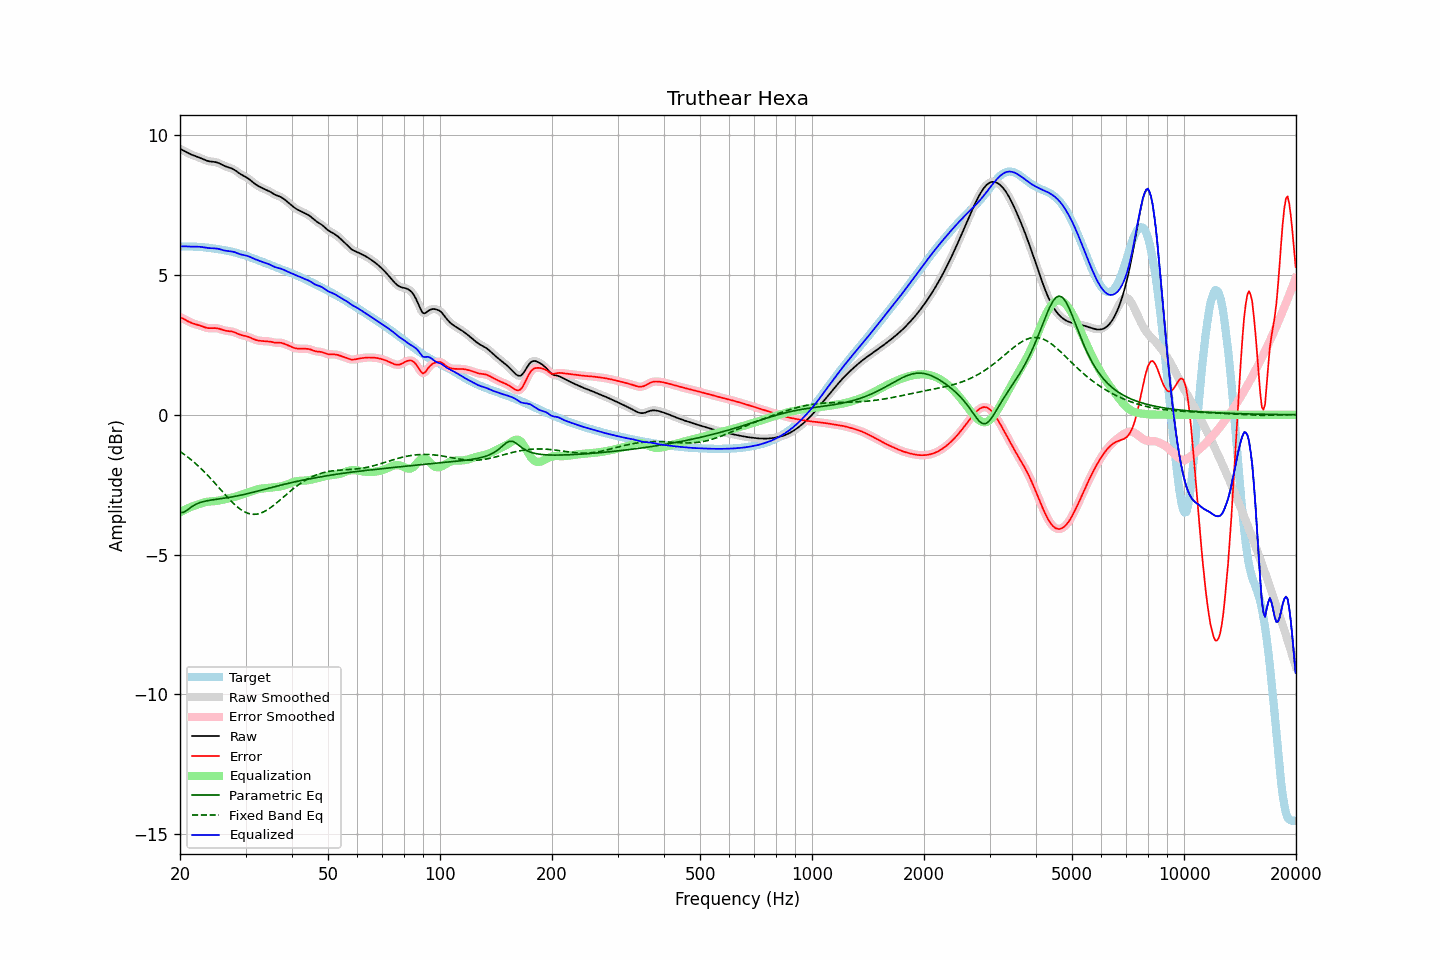

The table this chart was drawn from, first rows:
frequency, raw, error, smoothed, error_smoothed, equalization, parametric_eq, fixed_band_eq, equalized_raw, equalized_smoothed, target
20.00, 9.51, 3.49, 9.51, 3.49, -3.49, -3.49, -1.31, 6.01, 6.01, 6.02
20.20, 9.48, 3.46, 9.48, 3.46, -3.46, -3.49, -1.35, 6.02, 6.02, 6.02
20.40, 9.45, 3.43, 9.45, 3.43, -3.43, -3.49, -1.39, 6.02, 6.02, 6.02
20.61, 9.42, 3.40, 9.42, 3.40, -3.40, -3.46, -1.44, 6.02, 6.02, 6.02
20.81, 9.39, 3.37, 9.39, 3.37, -3.37, -3.43, -1.48, 6.02, 6.02, 6.02
21.02, 9.36, 3.34, 9.36, 3.34, -3.34, -3.39, -1.52, 6.01, 6.01, 6.02
21.23, 9.33, 3.31, 9.33, 3.31, -3.32, -3.34, -1.57, 6.01, 6.01, 6.02
21.44, 9.30, 3.29, 9.30, 3.29, -3.29, -3.30, -1.61, 6.01, 6.01, 6.01
21.66, 9.28, 3.27, 9.28, 3.27, -3.27, -3.26, -1.66, 6.01, 6.01, 6.01
21.87, 9.26, 3.25, 9.26, 3.25, -3.25, -3.23, -1.71, 6.01, 6.01, 6.01
22.09, 9.24, 3.23, 9.24, 3.23, -3.23, -3.20, -1.76, 6.01, 6.01, 6.01
22.31, 9.22, 3.21, 9.22, 3.21, -3.21, -3.17, -1.81, 6.01, 6.01, 6.00
22.54, 9.19, 3.19, 9.19, 3.19, -3.19, -3.15, -1.87, 6.01, 6.00, 6.00
22.76, 9.17, 3.17, 9.17, 3.17, -3.17, -3.13, -1.92, 6.00, 6.00, 5.99
22.99, 9.14, 3.15, 9.14, 3.15, -3.15, -3.11, -1.98, 5.99, 5.99, 5.99
23.22, 9.12, 3.13, 9.12, 3.13, -3.14, -3.10, -2.03, 5.98, 5.98, 5.99
23.45, 9.09, 3.12, 9.09, 3.12, -3.12, -3.09, -2.09, 5.97, 5.97, 5.98
23.69, 9.08, 3.10, 9.08, 3.10, -3.11, -3.07, -2.15, 5.96, 5.96, 5.97
23.92, 9.06, 3.09, 9.06, 3.10, -3.10, -3.06, -2.21, 5.96, 5.96, 5.97
24.16, 9.05, 3.09, 9.05, 3.09, -3.10, -3.05, -2.27, 5.95, 5.95, 5.96
24.40, 9.05, 3.09, 9.05, 3.09, -3.10, -3.05, -2.34, 5.95, 5.95, 5.95
24.65, 9.04, 3.10, 9.04, 3.10, -3.09, -3.04, -2.40, 5.95, 5.95, 5.94
24.89, 9.03, 3.10, 9.03, 3.10, -3.09, -3.03, -2.46, 5.95, 5.95, 5.94
25.14, 9.02, 3.09, 9.02, 3.09, -3.08, -3.02, -2.53, 5.94, 5.94, 5.93
25.39, 9.00, 3.08, 9.00, 3.08, -3.07, -3.01, -2.59, 5.93, 5.93, 5.92
25.65, 8.97, 3.06, 8.97, 3.06, -3.06, -3.00, -2.66, 5.91, 5.91, 5.91
25.91, 8.94, 3.04, 8.94, 3.04, -3.05, -3.00, -2.72, 5.90, 5.90, 5.90
26.16, 8.91, 3.02, 8.91, 3.02, -3.03, -2.99, -2.79, 5.88, 5.88, 5.89
26.43, 8.89, 3.01, 8.89, 3.01, -3.02, -2.98, -2.85, 5.87, 5.87, 5.88
26.69, 8.86, 3.00, 8.86, 3.00, -3.01, -2.97, -2.92, 5.86, 5.86, 5.87
26.96, 8.84, 2.99, 8.85, 2.99, -2.99, -2.96, -2.98, 5.85, 5.85, 5.86
27.23, 8.83, 2.98, 8.83, 2.98, -2.98, -2.95, -3.04, 5.85, 5.85, 5.84
27.50, 8.81, 2.98, 8.81, 2.98, -2.97, -2.94, -3.10, 5.84, 5.84, 5.83
27.77, 8.78, 2.96, 8.78, 2.96, -2.95, -2.93, -3.15, 5.83, 5.83, 5.82
28.05, 8.75, 2.94, 8.75, 2.94, -2.94, -2.92, -3.21, 5.81, 5.81, 5.80
28.33, 8.71, 2.92, 8.71, 2.92, -2.92, -2.91, -3.26, 5.79, 5.79, 5.79
28.62, 8.67, 2.89, 8.67, 2.89, -2.90, -2.90, -3.31, 5.77, 5.77, 5.77
28.90, 8.62, 2.87, 8.63, 2.87, -2.88, -2.89, -3.35, 5.75, 5.75, 5.76
29.19, 8.59, 2.85, 8.59, 2.85, -2.86, -2.87, -3.40, 5.73, 5.73, 5.74
29.48, 8.56, 2.83, 8.56, 2.84, -2.84, -2.86, -3.43, 5.71, 5.72, 5.72
29.78, 8.53, 2.82, 8.53, 2.82, -2.82, -2.85, -3.47, 5.70, 5.70, 5.70
30.08, 8.49, 2.81, 8.49, 2.81, -2.80, -2.83, -3.49, 5.69, 5.69, 5.68
30.38, 8.46, 2.80, 8.46, 2.79, -2.79, -2.82, -3.52, 5.68, 5.67, 5.66
30.68, 8.42, 2.77, 8.42, 2.77, -2.77, -2.81, -3.53, 5.65, 5.65, 5.64
30.99, 8.37, 2.75, 8.37, 2.75, -2.74, -2.79, -3.55, 5.63, 5.63, 5.62
31.30, 8.33, 2.72, 8.33, 2.72, -2.72, -2.78, -3.56, 5.60, 5.60, 5.60
31.61, 8.28, 2.70, 8.28, 2.70, -2.70, -2.77, -3.56, 5.58, 5.58, 5.58
31.93, 8.24, 2.68, 8.24, 2.68, -2.68, -2.75, -3.56, 5.55, 5.55, 5.56
32.24, 8.20, 2.66, 8.20, 2.66, -2.67, -2.74, -3.55, 5.53, 5.53, 5.54
32.57, 8.17, 2.65, 8.17, 2.65, -2.65, -2.72, -3.54, 5.51, 5.51, 5.52
32.89, 8.13, 2.64, 8.13, 2.64, -2.64, -2.71, -3.52, 5.49, 5.49, 5.49
33.22, 8.11, 2.64, 8.11, 2.64, -2.64, -2.69, -3.50, 5.47, 5.47, 5.47
33.55, 8.08, 2.63, 8.08, 2.63, -2.63, -2.68, -3.47, 5.45, 5.45, 5.45
33.89, 8.06, 2.63, 8.06, 2.63, -2.63, -2.66, -3.44, 5.43, 5.43, 5.43
34.23, 8.03, 2.63, 8.03, 2.63, -2.62, -2.65, -3.41, 5.41, 5.41, 5.40
34.57, 8.00, 2.62, 8.00, 2.62, -2.61, -2.63, -3.37, 5.39, 5.39, 5.38
34.92, 7.97, 2.61, 7.97, 2.61, -2.61, -2.62, -3.33, 5.37, 5.36, 5.36
35.27, 7.94, 2.60, 7.94, 2.60, -2.60, -2.60, -3.29, 5.34, 5.34, 5.34
35.62, 7.90, 2.59, 7.90, 2.59, -2.60, -2.59, -3.25, 5.31, 5.31, 5.31
35.97, 7.87, 2.58, 7.87, 2.58, -2.59, -2.57, -3.20, 5.28, 5.28, 5.29
... 635 more rows
